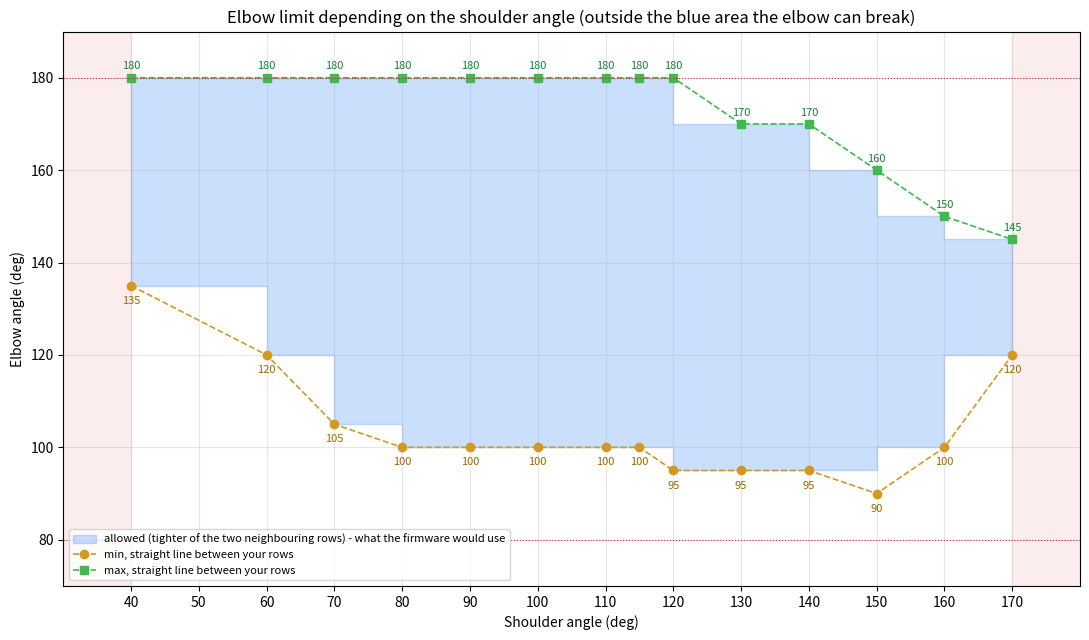

Generate this figure with matplotlib: (Note: this script raises an exception after producing the figure.)
"""Plots the elbow limit that depends on the shoulder angle (the table below is the one measured on the arm).

    python plot_elbow_limit.py   ->  elbow_limit_by_shoulder.png next to this file   (needs matplotlib)
"""
import os
import matplotlib
matplotlib.use("Agg")
import matplotlib.pyplot as plt
# rows: (shoulder, elbow_min, elbow_max); the 110-115 / 115-120 rows are taken as two rows, with 115 using the tighter (100) minimum
T = [(40,135,180),(60,120,180),(70,105,180),(80,100,180),(90,100,180),(100,100,180),(110,100,180),(115,100,180),
     (120,95,180),(130,95,170),(140,95,170),(150,90,160),(160,100,150),(170,120,145)]
xs=[r[0] for r in T]; mn=[r[1] for r in T]; mx=[r[2] for r in T]
# conservative envelope between two rows: the tighter of the two neighbours (stepwise: shoulder x..x' uses max of mins, min of maxes)
ex, emn, emx = [], [], []
for a, b in zip(T, T[1:]):
    lo, hi = max(a[1], b[1]), min(a[2], b[2])
    ex += [a[0], b[0]]; emn += [lo, lo]; emx += [hi, hi]
fig, ax = plt.subplots(figsize=(11, 6.5))
ax.fill_between(ex, emn, emx, color="#2f81f7", alpha=0.25, label="allowed (tighter of the two neighbouring rows) - what the firmware would use")
ax.plot(xs, mn, "o--", color="#d29922", lw=1.2, label="min, straight line between your rows")
ax.plot(xs, mx, "s--", color="#3fb950", lw=1.2, label="max, straight line between your rows")
for x, lo, hi in T:
    ax.annotate(str(lo), (x, lo), textcoords="offset points", xytext=(0, -13), ha="center", fontsize=8, color="#9a6700")
    ax.annotate(str(hi), (x, hi), textcoords="offset points", xytext=(0, 6), ha="center", fontsize=8, color="#1a7f37")
ax.axvspan(30, 40, color="#cf222e", alpha=0.08); ax.axvspan(170, 180, color="#cf222e", alpha=0.08)
ax.axhline(80, color="#cf222e", lw=0.8, ls=":"); ax.axhline(180, color="#cf222e", lw=0.8, ls=":")
ax.set_xlim(30, 180); ax.set_ylim(70, 190)
ax.set_xlabel("Shoulder angle (deg)"); ax.set_ylabel("Elbow angle (deg)")
ax.set_title("Elbow limit depending on the shoulder angle (outside the blue area the elbow can break)")
ax.set_xticks(range(40, 171, 10)); ax.grid(alpha=0.3); ax.legend(loc="lower left", fontsize=8)
fig.tight_layout(); fig.savefig(os.path.join(os.path.dirname(os.path.abspath(__file__)), "elbow_limit_by_shoulder.png"), dpi=110)
print("ok")
